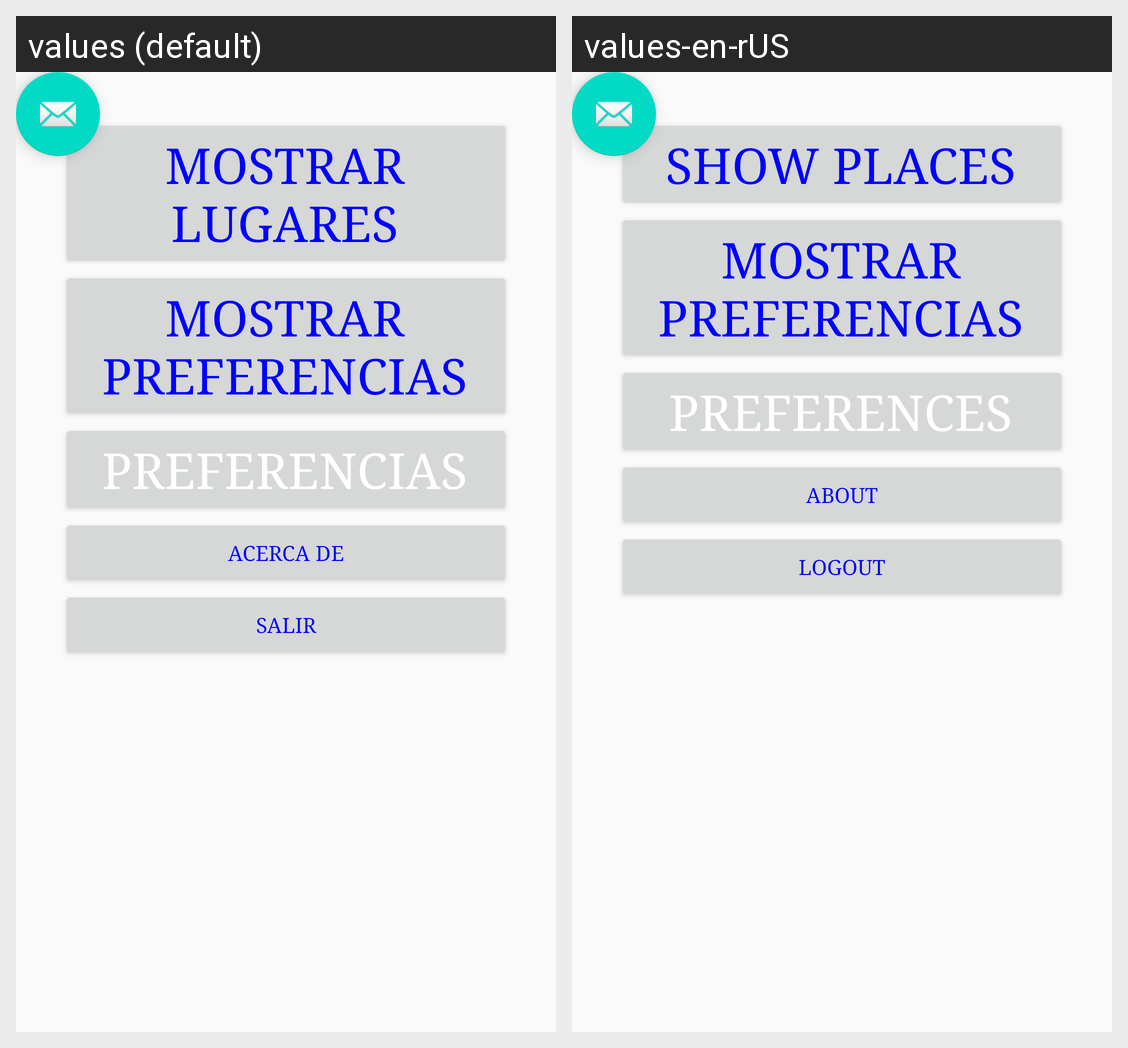

Here is an Android app screen in its default locale and in the app's own translations. Write out the translated-string differences for the strings that appear on this screen.
Android screen res/layout/activity_scrolling.xml rendered under 2 locales, left to right: values (default), values-en-rUS. Device: Nexus 5 (rendered at 1080×1920; each locale shown at half size, 540×960, under a caption strip naming it); theme AppTheme.
Strings drawn on this screen, with the default value and each locale's value (text and hints the layout hard-codes, and strings that could not be matched under every locale, appear in the picture but are not listed):

accion_mostrar
  values: Mostrar Lugares
  values-en-rUS: Show places

accion_mostrar_preferencias
  values: Mostrar Preferencias
  values-en-rUS: Mostrar Preferencias  [not translated; the default value is used]

accion_preferencias
  values: Preferencias
  values-en-rUS: Preferences

accion_acerca_de
  values: Acerca de
  values-en-rUS: About

accion_salir
  values: Salir
  values-en-rUS: Logout
